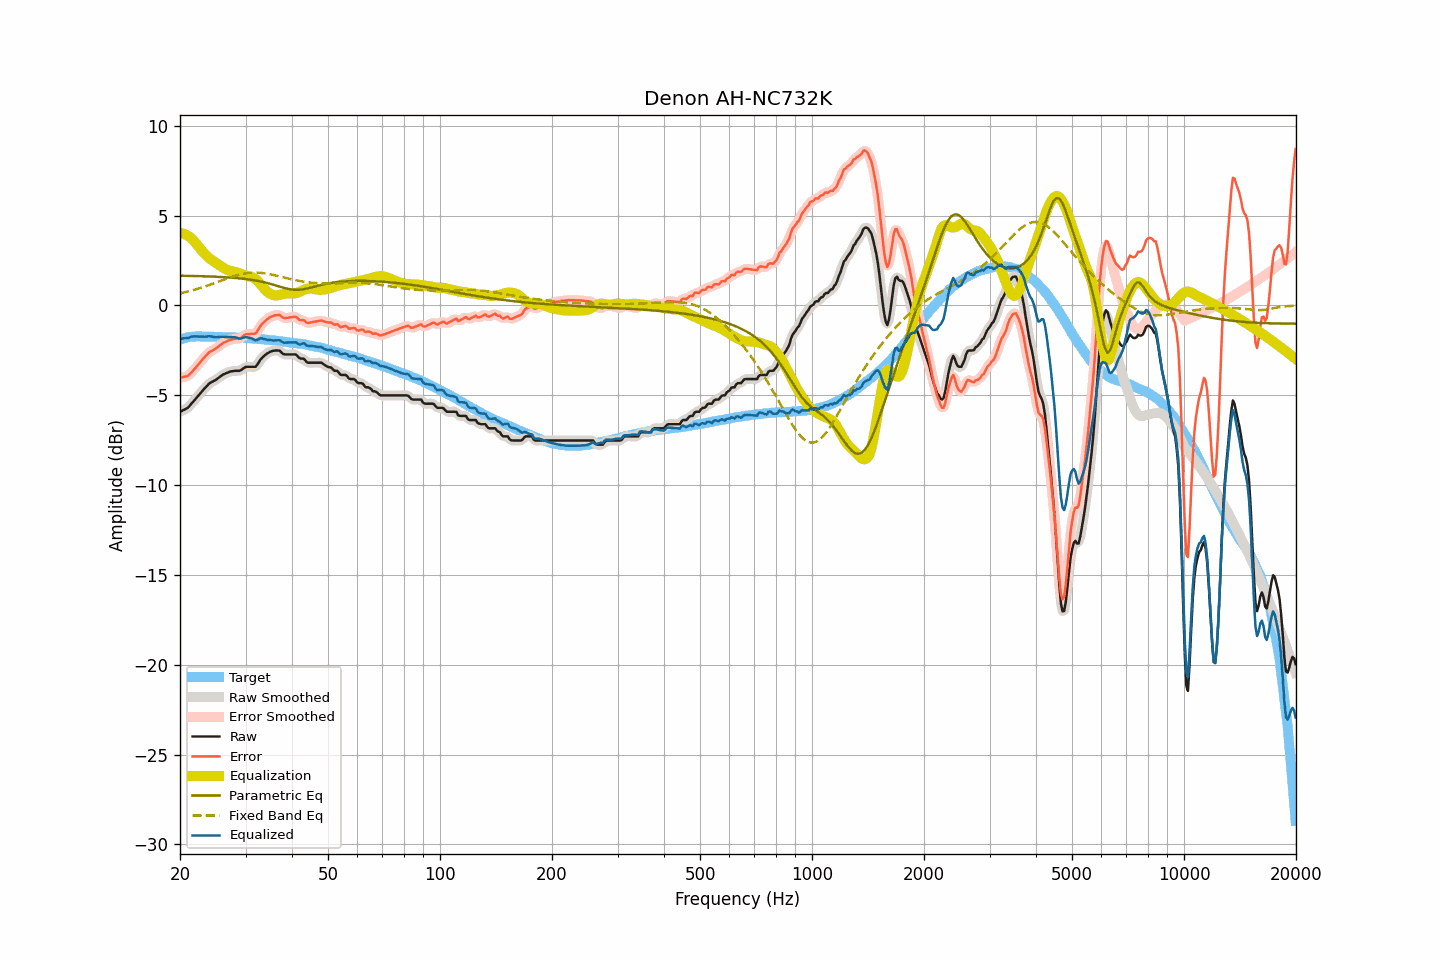

The data file committed next to this chart (first rows):
frequency, raw, smoothed, error, error_smoothed, equalization, parametric_eq, fixed_band_eq, equalized_raw, equalized_smoothed, target
20.00, -5.92, -5.91, -4.02, -4.01, 4.03, 1.66, 0.67, -1.89, -1.88, -1.90
20.20, -5.88, -5.88, -4.01, -4.01, 4.02, 1.65, 0.69, -1.86, -1.86, -1.87
20.40, -5.83, -5.84, -3.99, -4.00, 4.00, 1.65, 0.71, -1.83, -1.84, -1.84
20.61, -5.79, -5.79, -3.97, -3.97, 3.96, 1.65, 0.73, -1.82, -1.83, -1.82
20.81, -5.74, -5.74, -3.95, -3.95, 3.92, 1.65, 0.75, -1.81, -1.82, -1.79
21.02, -5.69, -5.67, -3.93, -3.90, 3.87, 1.65, 0.78, -1.82, -1.80, -1.76
21.23, -5.59, -5.59, -3.83, -3.84, 3.81, 1.65, 0.80, -1.78, -1.78, -1.75
21.44, -5.48, -5.49, -3.73, -3.74, 3.74, 1.64, 0.82, -1.74, -1.75, -1.74
21.66, -5.38, -5.38, -3.64, -3.64, 3.65, 1.64, 0.85, -1.73, -1.73, -1.73
21.87, -5.28, -5.27, -3.54, -3.54, 3.55, 1.64, 0.87, -1.72, -1.72, -1.73
22.09, -5.17, -5.17, -3.44, -3.44, 3.45, 1.64, 0.90, -1.72, -1.72, -1.73
22.31, -5.07, -5.06, -3.34, -3.34, 3.34, 1.63, 0.93, -1.73, -1.73, -1.73
22.54, -4.96, -4.96, -3.23, -3.23, 3.23, 1.63, 0.95, -1.73, -1.73, -1.73
22.76, -4.85, -4.85, -3.12, -3.12, 3.11, 1.63, 0.98, -1.73, -1.73, -1.73
22.99, -4.74, -4.74, -3.00, -3.01, 3.01, 1.63, 1.01, -1.73, -1.73, -1.74
23.22, -4.65, -4.64, -2.91, -2.91, 2.91, 1.62, 1.04, -1.74, -1.74, -1.74
23.45, -4.55, -4.55, -2.81, -2.80, 2.81, 1.62, 1.07, -1.73, -1.73, -1.74
23.69, -4.46, -4.45, -2.72, -2.71, 2.73, 1.62, 1.10, -1.73, -1.73, -1.74
23.92, -4.36, -4.37, -2.62, -2.63, 2.65, 1.61, 1.13, -1.71, -1.72, -1.74
24.16, -4.30, -4.30, -2.57, -2.56, 2.58, 1.61, 1.16, -1.72, -1.72, -1.73
24.40, -4.25, -4.25, -2.51, -2.51, 2.51, 1.61, 1.19, -1.73, -1.73, -1.73
24.65, -4.21, -4.20, -2.46, -2.47, 2.45, 1.60, 1.23, -1.76, -1.75, -1.74
24.89, -4.16, -4.15, -2.41, -2.41, 2.39, 1.60, 1.26, -1.77, -1.76, -1.74
25.14, -4.10, -4.09, -2.35, -2.35, 2.33, 1.60, 1.29, -1.77, -1.76, -1.75
25.39, -4.03, -4.03, -2.28, -2.28, 2.27, 1.59, 1.33, -1.76, -1.76, -1.75
25.65, -3.96, -3.96, -2.21, -2.21, 2.21, 1.59, 1.36, -1.75, -1.75, -1.75
25.91, -3.90, -3.90, -2.14, -2.14, 2.15, 1.58, 1.39, -1.75, -1.75, -1.76
26.16, -3.84, -3.84, -2.08, -2.08, 2.09, 1.58, 1.43, -1.74, -1.75, -1.76
26.43, -3.80, -3.80, -2.04, -2.03, 2.04, 1.57, 1.46, -1.76, -1.75, -1.76
26.69, -3.76, -3.75, -2.00, -1.99, 1.99, 1.57, 1.49, -1.76, -1.76, -1.76
26.96, -3.72, -3.72, -1.95, -1.96, 1.96, 1.56, 1.52, -1.76, -1.76, -1.76
27.23, -3.69, -3.69, -1.92, -1.93, 1.93, 1.55, 1.55, -1.76, -1.76, -1.76
27.50, -3.67, -3.67, -1.90, -1.90, 1.91, 1.55, 1.58, -1.76, -1.76, -1.77
27.77, -3.66, -3.65, -1.88, -1.88, 1.89, 1.54, 1.61, -1.77, -1.76, -1.78
28.05, -3.64, -3.64, -1.86, -1.86, 1.87, 1.53, 1.64, -1.76, -1.77, -1.78
28.33, -3.64, -3.64, -1.85, -1.85, 1.85, 1.53, 1.67, -1.79, -1.79, -1.79
28.62, -3.64, -3.64, -1.85, -1.85, 1.82, 1.52, 1.69, -1.81, -1.82, -1.79
28.90, -3.64, -3.63, -1.84, -1.83, 1.79, 1.51, 1.72, -1.84, -1.83, -1.79
29.19, -3.60, -3.59, -1.79, -1.79, 1.76, 1.50, 1.74, -1.84, -1.83, -1.81
29.48, -3.53, -3.53, -1.73, -1.73, 1.72, 1.49, 1.76, -1.81, -1.81, -1.80
29.78, -3.47, -3.47, -1.66, -1.66, 1.69, 1.48, 1.77, -1.78, -1.78, -1.81
30.08, -3.42, -3.43, -1.61, -1.62, 1.66, 1.47, 1.79, -1.76, -1.77, -1.81
30.38, -3.42, -3.41, -1.60, -1.59, 1.64, 1.46, 1.80, -1.78, -1.77, -1.82
30.68, -3.42, -3.41, -1.59, -1.59, 1.62, 1.45, 1.81, -1.80, -1.79, -1.82
30.99, -3.42, -3.42, -1.58, -1.58, 1.60, 1.43, 1.82, -1.82, -1.82, -1.84
31.30, -3.42, -3.43, -1.58, -1.59, 1.57, 1.42, 1.83, -1.85, -1.86, -1.84
31.61, -3.42, -3.43, -1.58, -1.58, 1.52, 1.40, 1.83, -1.89, -1.90, -1.84
31.93, -3.42, -3.39, -1.56, -1.53, 1.46, 1.39, 1.83, -1.95, -1.92, -1.85
32.24, -3.31, -3.30, -1.44, -1.44, 1.39, 1.37, 1.83, -1.92, -1.91, -1.87
32.57, -3.17, -3.18, -1.30, -1.31, 1.30, 1.36, 1.82, -1.87, -1.88, -1.87
32.89, -3.03, -3.04, -1.16, -1.16, 1.19, 1.34, 1.82, -1.83, -1.84, -1.87
33.22, -2.92, -2.92, -1.03, -1.04, 1.08, 1.32, 1.81, -1.83, -1.84, -1.88
33.55, -2.84, -2.83, -0.95, -0.94, 0.97, 1.30, 1.80, -1.86, -1.86, -1.89
33.89, -2.76, -2.76, -0.86, -0.86, 0.87, 1.28, 1.78, -1.89, -1.88, -1.90
34.23, -2.69, -2.69, -0.79, -0.79, 0.78, 1.26, 1.77, -1.90, -1.91, -1.90
34.57, -2.64, -2.63, -0.72, -0.72, 0.71, 1.23, 1.75, -1.93, -1.92, -1.92
34.92, -2.58, -2.58, -0.65, -0.66, 0.65, 1.21, 1.74, -1.93, -1.93, -1.93
35.27, -2.55, -2.55, -0.62, -0.61, 0.61, 1.18, 1.72, -1.94, -1.94, -1.93
35.62, -2.53, -2.52, -0.58, -0.58, 0.57, 1.16, 1.70, -1.95, -1.95, -1.95
35.97, -2.51, -2.51, -0.55, -0.56, 0.56, 1.13, 1.68, -1.95, -1.95, -1.96
... 635 more rows
